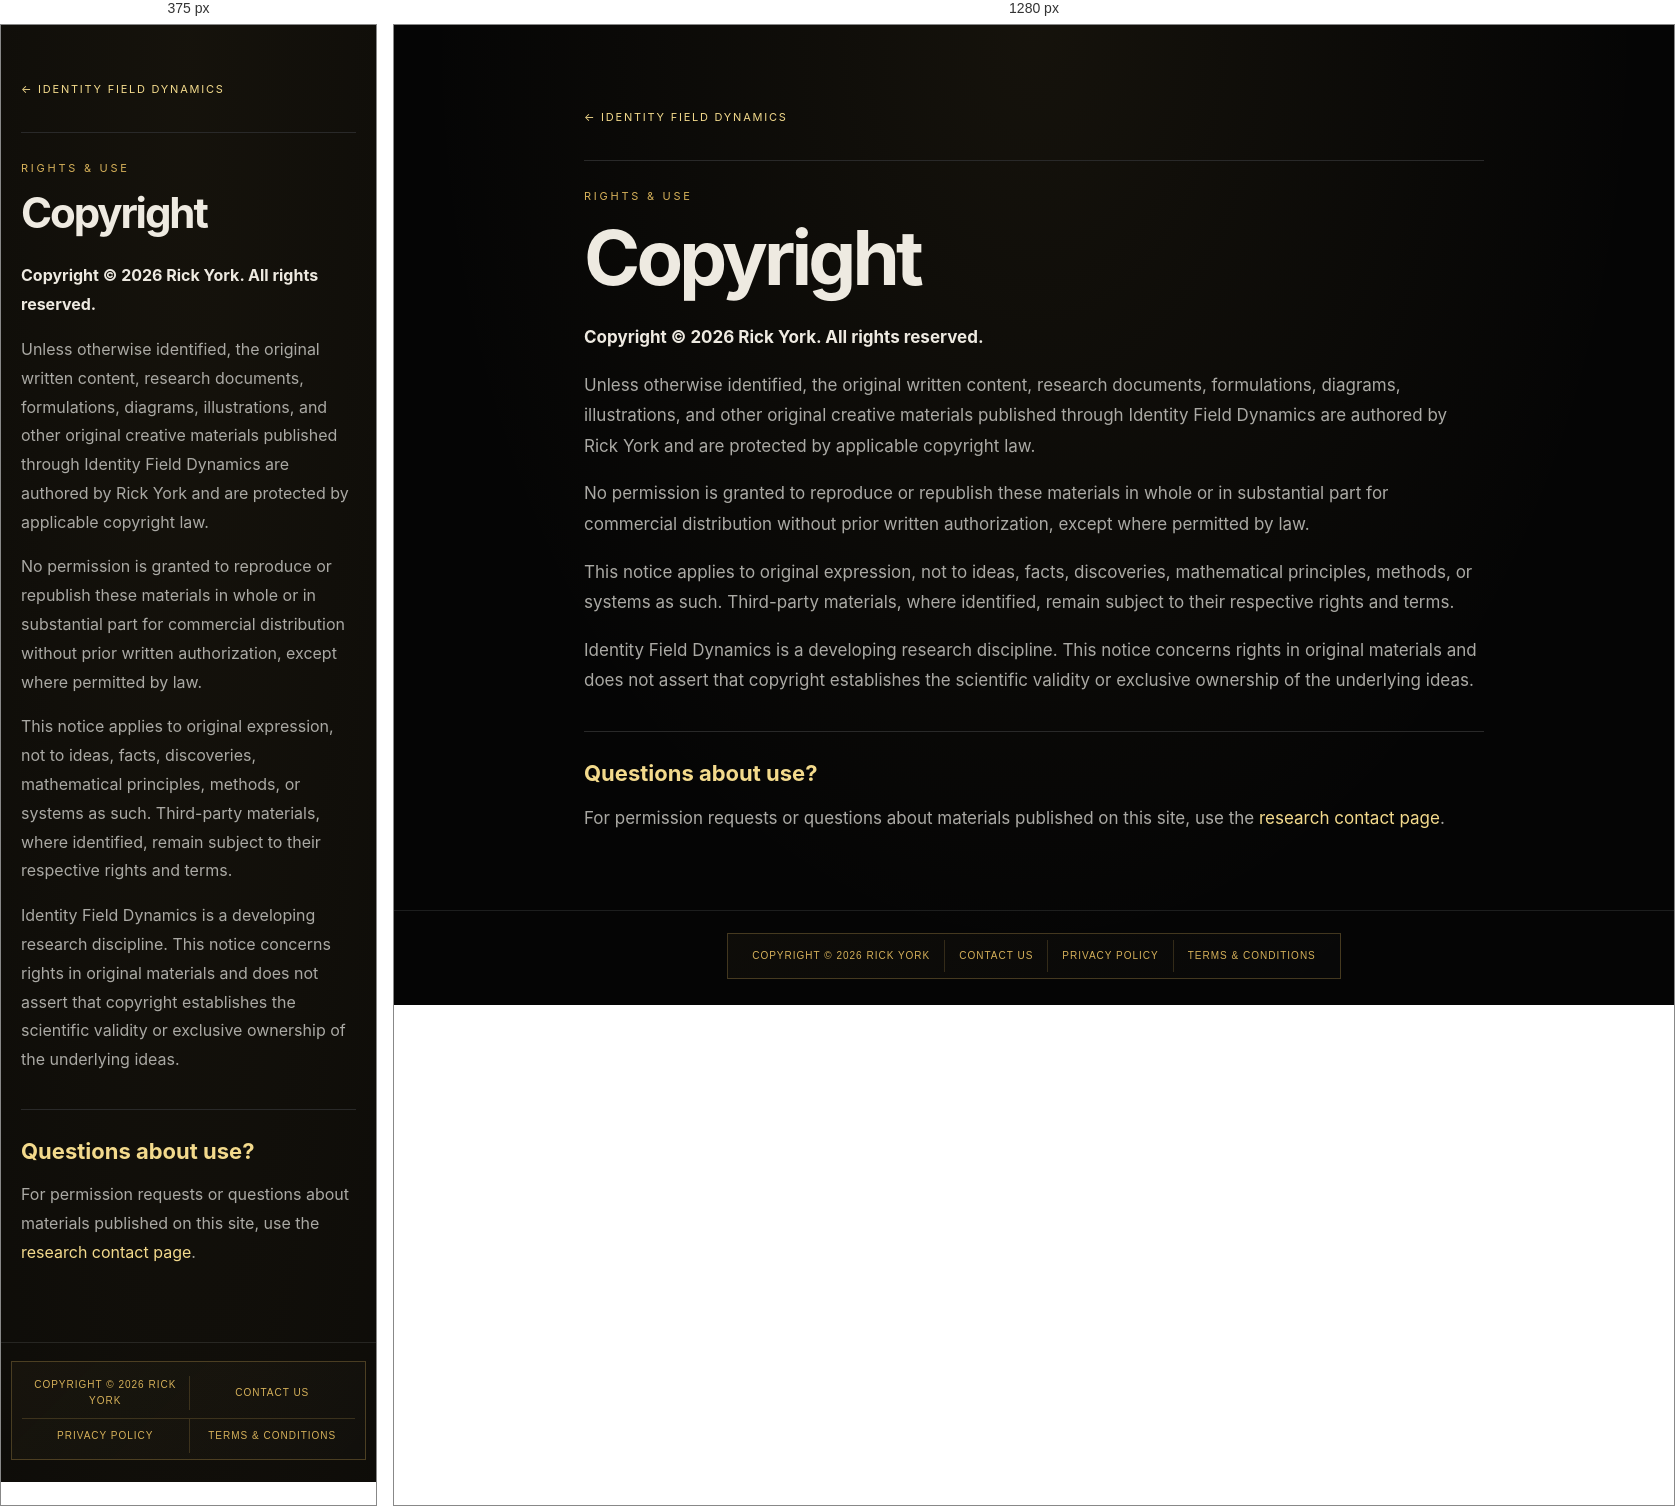
Rendered at 375 px and 1280 px, left to right.

<!-- file: copyright.html -->
<!doctype html>
<html lang="en">
<head>
<meta charset="utf-8">
<meta name="viewport" content="width=device-width,initial-scale=1">
<meta name="theme-color" content="#050505">
<meta name="description" content="Copyright notice for original materials published through Identity Field Dynamics.">
<link rel="canonical" href="https://identityfielddynamics.com/copyright">
<title>Copyright · Identity Field Dynamics</title>
<style>
:root{--bg:#050505;--gold:#d6b15a;--bright:#f3da8c;--text:#eeeae1;--muted:#aaa9a4;--line:rgba(214,177,90,.22)}
*{box-sizing:border-box}body{margin:0;background:radial-gradient(ellipse at 50% 0,rgba(214,177,90,.08),transparent 38rem),var(--bg);color:var(--text);font-family:Inter,system-ui,sans-serif}main{width:min(900px,calc(100% - 40px));margin:auto;padding:80px 0 60px}a{color:var(--bright);text-decoration:none}.back{font-size:11px;letter-spacing:.16em;text-transform:uppercase}.panel{border-top:1px solid #292929;margin-top:35px;padding-top:28px}.k{color:var(--gold);font-size:11px;letter-spacing:.25em;text-transform:uppercase}h1{font-size:clamp(42px,8vw,76px);line-height:.96;letter-spacing:-.05em;margin:18px 0 28px}h2{font-size:22px;margin:0 0 14px;color:var(--bright)}p{color:var(--muted);font-size:17px;line-height:1.8}footer{border-top:1px solid rgba(203,208,212,.12);padding:24px 0 36px;color:#777;font-size:10px;letter-spacing:.08em;text-transform:uppercase}.shell{width:min(900px,calc(100% - 40px));margin:auto}.footlinks{display:flex;flex-wrap:wrap;gap:10px 22px;margin-top:12px}.footlinks a{font-size:10px;letter-spacing:.1em;text-transform:uppercase}@media(max-width:600px){main{padding-top:52px}p{font-size:16px}}
</style>
  <link rel="stylesheet" href="/copyright.css">
</head>
<body>
<main>
<a class="back" href="/">← Identity Field Dynamics</a>
<div class="panel">
<div class="k">Rights &amp; Use</div>
<h1>Copyright</h1>
<p><strong style="color:#eeeae1">Copyright © 2026 Rick York. All rights reserved.</strong></p>
<p>Unless otherwise identified, the original written content, research documents, formulations, diagrams, illustrations, and other original creative materials published through Identity Field Dynamics are authored by Rick York and are protected by applicable copyright law.</p>
<p>No permission is granted to reproduce or republish these materials in whole or in substantial part for commercial distribution without prior written authorization, except where permitted by law.</p>
<p>This notice applies to original expression, not to ideas, facts, discoveries, mathematical principles, methods, or systems as such. Third-party materials, where identified, remain subject to their respective rights and terms.</p>
<p>Identity Field Dynamics is a developing research discipline. This notice concerns rights in original materials and does not assert that copyright establishes the scientific validity or exclusive ownership of the underlying ideas.</p>
<div class="panel"><h2>Questions about use?</h2><p>For permission requests or questions about materials published on this site, use the <a href="/contact">research contact page</a>.</p></div>
</div>
</main>
<footer class="ifd-footer">
<nav class="ifd-footer-links" aria-label="Footer">
<a href="/copyright">Copyright © 2026 Rick York</a>
<a href="/contact">Contact Us</a>
<a href="/privacy">Privacy Policy</a>
<a href="/terms">Terms &amp; Conditions</a>
</nav>
</footer>
<script src="/js/ifd-navigation-trail.js" defer></script>
</body>
</html>

/* @media block from copyright.css */
@media (max-width: 600px) {
  .ifd-footer { padding: 18px 10px 22px; }
  .ifd-footer-links { width: min(100%, 360px); }
  .ifd-footer-links a { flex: 1 1 42%; text-align: center; padding: 9px 8px; }
  .ifd-footer-links a + a { border-left: 0; }
  .ifd-footer-links a:nth-child(even) { border-left: 1px solid rgba(214, 177, 90, .2); }
  .ifd-footer-links a:nth-child(n+3) { border-top: 1px solid rgba(214, 177, 90, .2); }
}